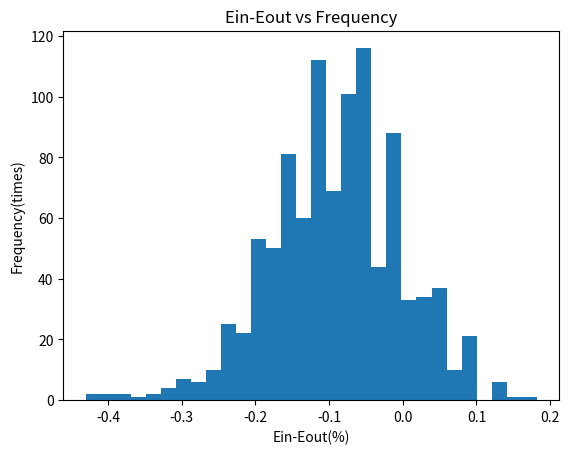

Generate this figure with matplotlib:
import numpy as np
import pandas as pd
import matplotlib.pyplot as plt

# generate an (x, y) set of size N
def genData(num,noise):
	x = np.sort(np.random.uniform(-1, 1, size=num))
	y = np.sign(x)
	# generate noise for y
	noiseIdx = np.random.uniform(0, 1, size=num)
	for i in range(len(noiseIdx)):
		if noiseIdx[i] < noise:
			y[i] = y[i] * -1
	return x, y

# generate an theta array of size N+1
def genThetaArr(dataSize, x):
	thetaArr = np.zeros(dataSize+1)
	# set the first theta as a random number less than any x
	thetaArr[0] = x[0] - 1
	# set the last theta as a random number bigger than any x
	thetaArr[-1] = x[-1] + 1
	# set other thetas as the median of adjacent x
	for i in range(1, dataSize):
		thetaArr[i] = (x[i-1]+x[i])/2
	return thetaArr

# calculate Ein , given x, y, s
def calculateEin(x, y, thetaArr, s):
	sortIdx = x.argsort()
	x = np.sort(x)
	y = y[sortIdx]	
	errorArr = []
	for i in range(len(thetaArr)):
		error = 0
		for j in range(len(x)):
			hx = s * np.sign(x[j] - thetaArr[i])
			if hx != y[j]:
				error += 1
		errorArr.append(error)
	best_theta = thetaArr[np.argmin(errorArr)]
	min_Ein = np.min(errorArr)
	return min_Ein/len(x), best_theta

def decisionStump(x, y, thetaArr):
	# calculate Ein when s = 1
	Ein1, theta1 = calculateEin(x, y, thetaArr, 1)
	# calculate Ein when s = -1
	Ein_1, theta_1 =calculateEin(x, y, thetaArr, -1)
	if Ein1 < Ein_1:
		return Ein1, 1, theta1
	else:
		return Ein_1, -1, theta_1

# -------------------------
if __name__ == '__main__':
	dataSize = 20
	noiseRate = 0.2
	iter = 1000
	EinArr = []
	EoutArr = []
	EinOutArr = []
	for i in range(iter):
		print('-------------------------iter:', i)
		x, y = genData(dataSize,noiseRate)
		thetaArr = genThetaArr(dataSize, x)
		Ein, s, theta = decisionStump(x, y, thetaArr)
		Eout = 0.5 + 0.3 * s * (np.abs(theta) - 1)
		EinArr.append(Ein)
		EoutArr.append(Eout)
		EinOutArr.append(Ein-Eout)
	print('Average Ein rate: {:.3f}%'.format(np.mean(EinArr)))
	print('Average Eout rate: {:.3f}%'.format(np.mean(EoutArr)))
	print('Average Ein - Eout: {:.3f}%'.format(np.mean(EinOutArr)))

	plt.hist(EinOutArr, bins=30)
	plt.title("Ein-Eout vs Frequency")
	plt.xlabel("Ein-Eout(%)")
	plt.ylabel("Frequency(times)")
	plt.show()











